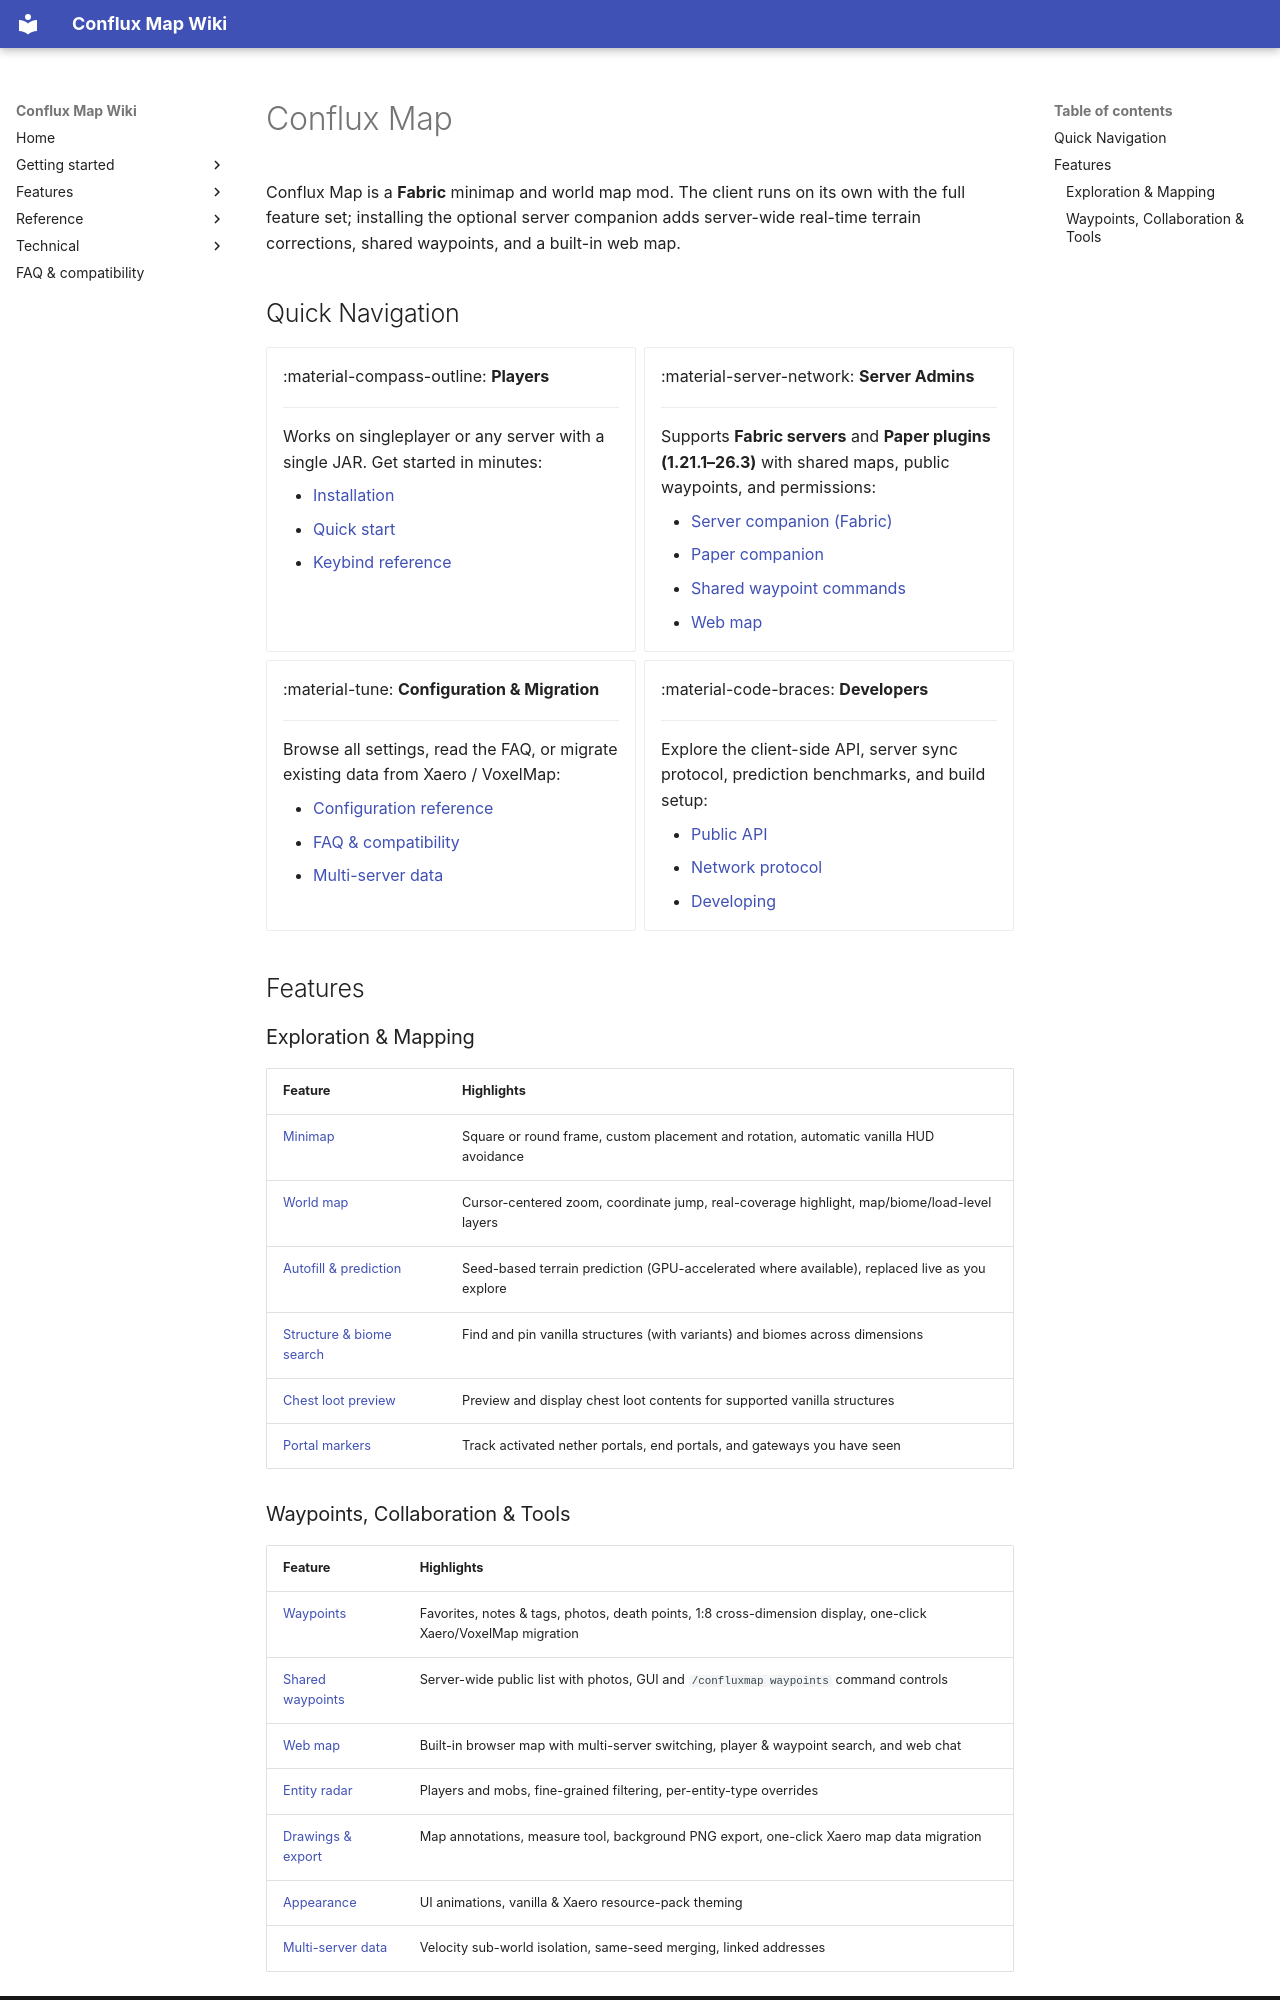

repository: Conflux-Union/conflux-map · page: en/index.html · generator: mkdocs

---
title: Home
---

# Conflux Map

Conflux Map is a **Fabric** minimap and world map mod. The client runs on its own with the full feature set; installing the optional server companion adds server-wide real-time terrain corrections, shared waypoints, and a built-in web map.

## Quick Navigation

<div class="grid cards" markdown>

-   :material-compass-outline: **Players**

    ---

    Works on singleplayer or any server with a single JAR. Get started in minutes:

    - [Installation](getting-started/install.md)
    - [Quick start](getting-started/quickstart.md)
    - [Keybind reference](reference/keybinds.md)

-   :material-server-network: **Server Admins**

    ---

    Supports **Fabric servers** and **Paper plugins (1.21.1–26.3)** with shared maps, public waypoints, and permissions:

    - [Server companion (Fabric)](technical/server-companion.md)
    - [Paper companion](technical/paper-companion.md)
    - [Shared waypoint commands](features/shared-waypoints.md)
    - [Web map](features/web-map.md)

-   :material-tune: **Configuration & Migration**

    ---

    Browse all settings, read the FAQ, or migrate existing data from Xaero / VoxelMap:

    - [Configuration reference](config/index.md)
    - [FAQ & compatibility](faq.md)
    - [Multi-server data](features/multi-server.md)

-   :material-code-braces: **Developers**

    ---

    Explore the client-side API, server sync protocol, prediction benchmarks, and build setup:

    - [Public API](technical/api.md)
    - [Network protocol](technical/protocol.md)
    - [Developing](technical/developing.md)

</div>

## Features

### Exploration & Mapping

| Feature | Highlights |
|---|---|
| [Minimap](features/minimap.md) | Square or round frame, custom placement and rotation, automatic vanilla HUD avoidance |
| [World map](features/world-map.md) | Cursor-centered zoom, coordinate jump, real-coverage highlight, map/biome/load-level layers |
| [Autofill & prediction](features/autofill-prediction.md) | Seed-based terrain prediction (GPU-accelerated where available), replaced live as you explore |
| [Structure & biome search](features/structure-biome-search.md) | Find and pin vanilla structures (with variants) and biomes across dimensions |
| [Chest loot preview](features/chest-loot-preview.md) | Preview and display chest loot contents for supported vanilla structures |
| [Portal markers](features/portal-markers.md) | Track activated nether portals, end portals, and gateways you have seen |
